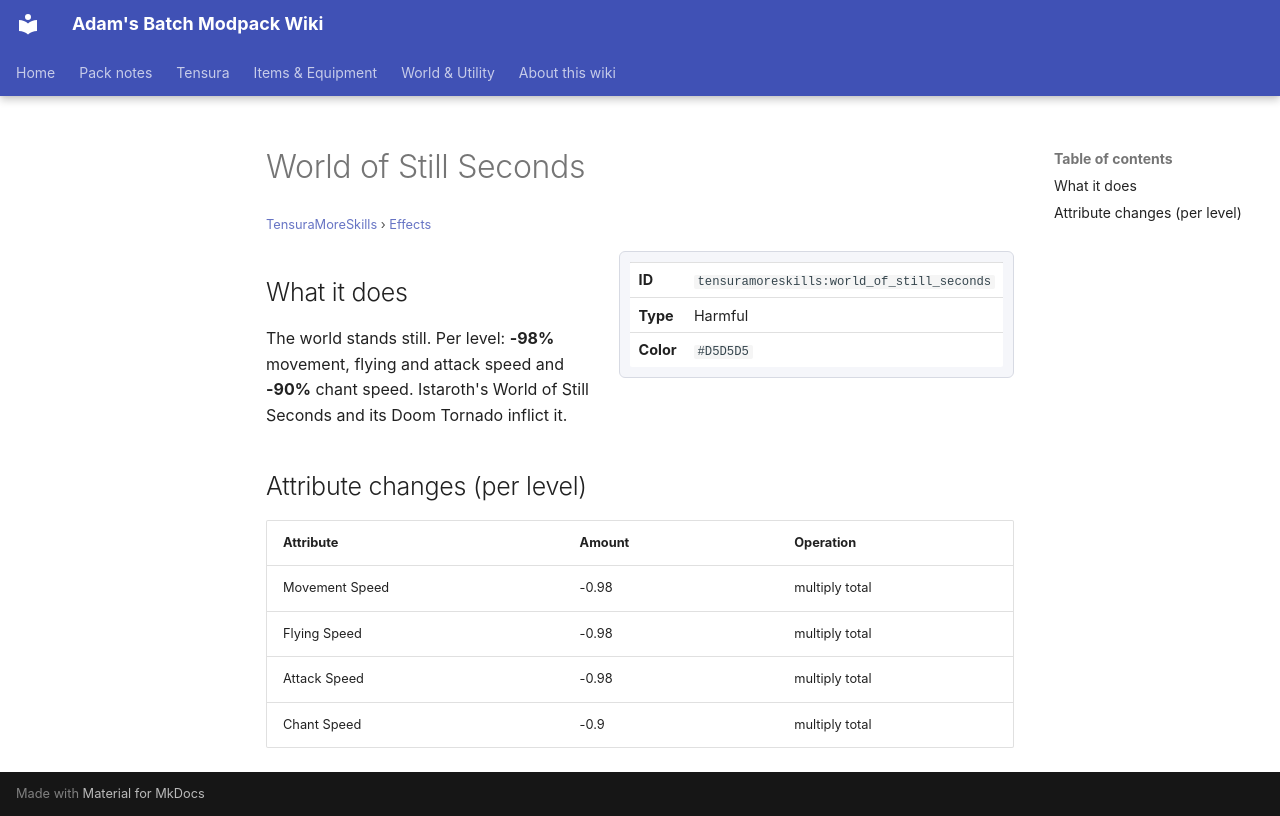

repository: Proteus-Nell/Adams-Batch-MC-Modpack-Wiki · page: tensura-more-skills/effects/world-of-still-seconds/index.html · generator: mkdocs

# World of Still Seconds

<small>[TensuraMoreSkills](../index.md) &rsaquo; [Effects](index.md)</small>

<div class="infobox" markdown>

| | |
|---|---|
| **ID** | `tensuramoreskills:world_of_still_seconds` |
| **Type** | Harmful |
| **Color** | `#D5D5D5` |

</div>

## What it does

The world stands still. Per level: **-98%** movement, flying and attack speed and **-90%** chant speed. Istaroth's World of Still Seconds and its Doom Tornado inflict it.

## Attribute changes (per level)

| Attribute | Amount | Operation |
|---|---|---|
| Movement Speed | -0.98 | multiply total |
| Flying Speed | -0.98 | multiply total |
| Attack Speed | -0.98 | multiply total |
| Chant Speed | -0.9 | multiply total |
